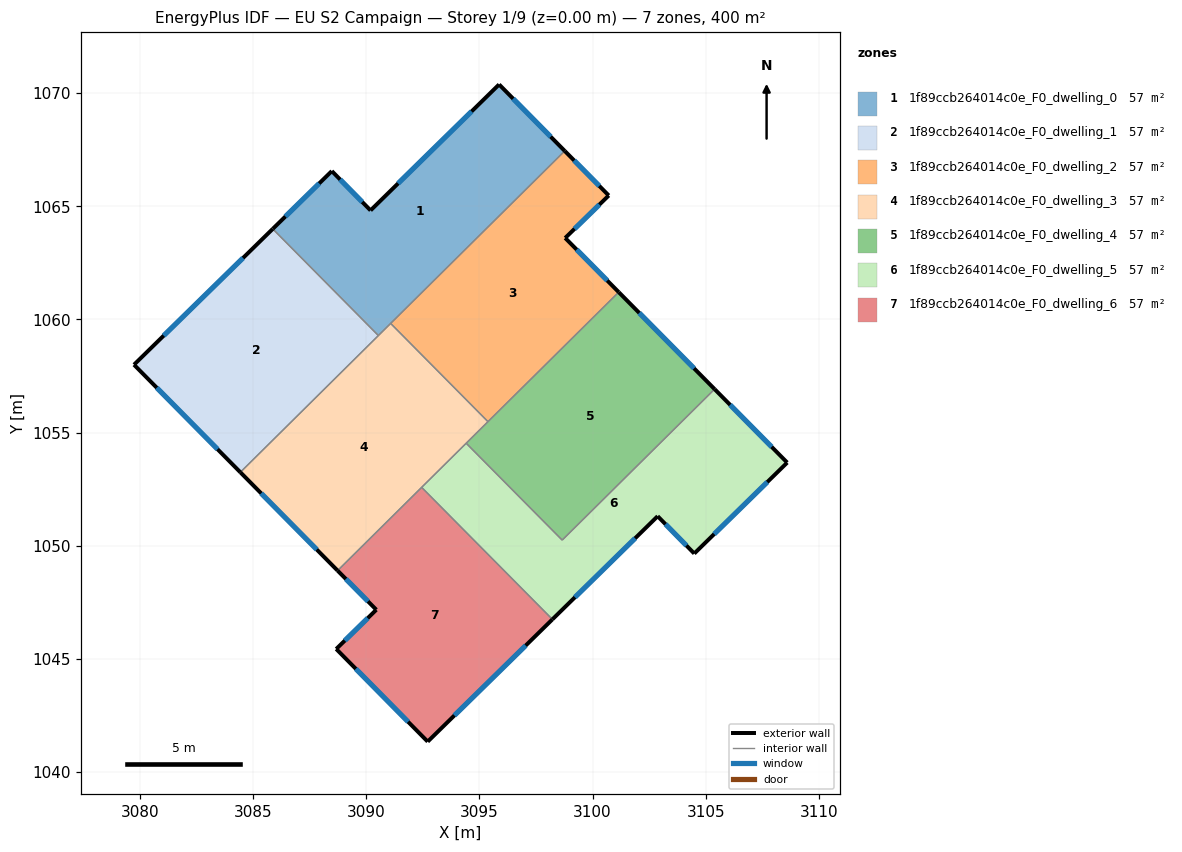
=== STOREY PLAN SPEC (per zone: floor XY polygon, exterior-wall plan segments, windows/doors) ===
zone 1: 1f89ccb264014c0e_F0_dwelling_0  (57.2 m²)
  floor: (3095.87, 1070.38) (3098.77, 1067.45) (3090.54, 1059.29) (3085.87, 1064.00) (3088.48, 1066.56) (3090.19, 1064.82)
  exterior wall: (3095.87, 1070.38) – (3090.19, 1064.82)  [8.0 m]
    window: (3094.66, 1069.19) – (3091.41, 1066.01)  [7.8 m²]
  exterior wall: (3098.77, 1067.45) – (3095.87, 1070.38)  [4.1 m]
    window: (3098.15, 1068.08) – (3096.49, 1069.75)  [4.0 m²]
  exterior wall: (3088.48, 1066.56) – (3085.87, 1064.00)  [3.7 m]
    window: (3087.92, 1066.01) – (3086.43, 1064.55)  [3.6 m²]
  exterior wall: (3090.19, 1064.82) – (3088.48, 1066.56)  [2.4 m]
    window: (3089.82, 1065.19) – (3088.85, 1066.18)  [2.4 m²]
  interior walls: 3
zone 2: 1f89ccb264014c0e_F0_dwelling_1  (57.2 m²)
  floor: (3085.87, 1064.00) (3090.54, 1059.29) (3084.44, 1053.24) (3079.74, 1058.00)
  exterior wall: (3085.87, 1064.00) – (3079.74, 1058.00)  [8.6 m]
    window: (3084.55, 1062.72) – (3081.05, 1059.28)  [8.4 m²]
  exterior wall: (3079.74, 1058.00) – (3084.44, 1053.24)  [6.7 m]
    window: (3080.74, 1056.98) – (3083.43, 1054.26)  [6.6 m²]
  interior walls: 2
zone 3: 1f89ccb264014c0e_F0_dwelling_2  (57.2 m²)
  floor: (3100.72, 1065.48) (3098.79, 1063.60) (3101.16, 1061.21) (3095.38, 1055.48) (3091.08, 1059.82) (3098.77, 1067.45)
  exterior wall: (3098.79, 1063.60) – (3100.72, 1065.48)  [2.7 m]
    window: (3099.21, 1064.00) – (3100.31, 1065.07)  [2.6 m²]
  exterior wall: (3101.16, 1061.21) – (3098.79, 1063.60)  [3.4 m]
    window: (3100.65, 1061.72) – (3099.30, 1063.09)  [3.3 m²]
  exterior wall: (3100.72, 1065.48) – (3098.77, 1067.45)  [2.8 m]
    window: (3100.30, 1065.90) – (3099.19, 1067.02)  [2.7 m²]
  interior walls: 3
zone 4: 1f89ccb264014c0e_F0_dwelling_3  (57.2 m²)
  floor: (3091.08, 1059.82) (3095.38, 1055.48) (3088.73, 1048.90) (3084.44, 1053.24)
  exterior wall: (3084.44, 1053.24) – (3088.73, 1048.90)  [6.1 m]
    window: (3085.36, 1052.31) – (3087.81, 1049.83)  [6.0 m²]
  interior walls: 6
zone 5: 1f89ccb264014c0e_F0_dwelling_4  (57.2 m²)
  floor: (3101.16, 1061.21) (3105.40, 1056.92) (3098.66, 1050.25) (3094.42, 1054.53)
  exterior wall: (3105.40, 1056.92) – (3101.16, 1061.21)  [6.0 m]
    window: (3104.49, 1057.84) – (3102.07, 1060.29)  [5.9 m²]
  interior walls: 4
zone 6: 1f89ccb264014c0e_F0_dwelling_5  (57.2 m²)
  floor: (3105.40, 1056.92) (3108.60, 1053.67) (3104.50, 1049.65) (3102.88, 1051.30) (3098.23, 1046.74) (3092.45, 1052.58) (3094.42, 1054.53) (3098.66, 1050.25)
  exterior wall: (3108.60, 1053.67) – (3105.40, 1056.92)  [4.6 m]
    window: (3107.92, 1054.37) – (3106.08, 1056.22)  [4.5 m²]
  exterior wall: (3104.50, 1049.65) – (3108.60, 1053.67)  [5.7 m]
    window: (3105.38, 1050.51) – (3107.73, 1052.81)  [5.6 m²]
  exterior wall: (3102.88, 1051.30) – (3104.50, 1049.65)  [2.3 m]
    window: (3103.23, 1050.95) – (3104.15, 1050.01)  [2.3 m²]
  exterior wall: (3098.23, 1046.74) – (3102.88, 1051.30)  [6.5 m]
    window: (3099.22, 1047.72) – (3101.88, 1050.33)  [6.4 m²]
  interior walls: 4
zone 7: 1f89ccb264014c0e_F0_dwelling_6  (57.2 m²)
  floor: (3092.45, 1052.58) (3098.23, 1046.74) (3092.72, 1041.34) (3088.67, 1045.43) (3090.45, 1047.17) (3088.73, 1048.90)
  exterior wall: (3088.73, 1048.90) – (3090.45, 1047.17)  [2.4 m]
    window: (3089.10, 1048.53) – (3090.08, 1047.54)  [2.4 m²]
  exterior wall: (3092.72, 1041.34) – (3098.23, 1046.74)  [7.7 m]
    window: (3093.90, 1042.50) – (3097.05, 1045.59)  [7.6 m²]
  exterior wall: (3088.67, 1045.43) – (3092.72, 1041.34)  [5.8 m]
    window: (3089.54, 1044.56) – (3091.85, 1042.22)  [5.6 m²]
  exterior wall: (3090.45, 1047.17) – (3088.67, 1045.43)  [2.5 m]
    window: (3090.07, 1046.80) – (3089.05, 1045.81)  [2.4 m²]
  interior walls: 2

=== DERIVED (storey summary) ===
Building: EU S2 Campaign
Storey: 1 of 9  (floor level z = 0.00 m)
Storey gross floor area: 400.1 m²
Zones on this storey: 7
  - 1f89ccb264014c0e_F0_dwelling_0: floor 57.2 m²; exterior wall 18.2 m (54.5 m²); 4 window(s) 17.8 m²; WWR 32.7%
  - 1f89ccb264014c0e_F0_dwelling_1: floor 57.2 m²; exterior wall 15.3 m (45.8 m²); 2 window(s) 15.0 m²; WWR 32.7%
  - 1f89ccb264014c0e_F0_dwelling_2: floor 57.2 m²; exterior wall 8.8 m (26.5 m²); 3 window(s) 8.6 m²; WWR 32.7%
  - 1f89ccb264014c0e_F0_dwelling_3: floor 57.2 m²; exterior wall 6.1 m (18.3 m²); 1 window(s) 6.0 m²; WWR 32.7%
  - 1f89ccb264014c0e_F0_dwelling_4: floor 57.2 m²; exterior wall 6.0 m (18.1 m²); 1 window(s) 5.9 m²; WWR 32.7%
  - 1f89ccb264014c0e_F0_dwelling_5: floor 57.2 m²; exterior wall 19.1 m (57.4 m²); 4 window(s) 18.8 m²; WWR 32.7%
  - 1f89ccb264014c0e_F0_dwelling_6: floor 57.2 m²; exterior wall 18.4 m (55.1 m²); 4 window(s) 18.0 m²; WWR 32.7%
Zone adjacency (shared interzone walls):
  - 1f89ccb264014c0e_F0_dwelling_0 ↔ 1f89ccb264014c0e_F0_dwelling_1
  - 1f89ccb264014c0e_F0_dwelling_0 ↔ 1f89ccb264014c0e_F0_dwelling_2
  - 1f89ccb264014c0e_F0_dwelling_0 ↔ 1f89ccb264014c0e_F0_dwelling_3
  - 1f89ccb264014c0e_F0_dwelling_1 ↔ 1f89ccb264014c0e_F0_dwelling_3
  - 1f89ccb264014c0e_F0_dwelling_2 ↔ 1f89ccb264014c0e_F0_dwelling_3
  - 1f89ccb264014c0e_F0_dwelling_2 ↔ 1f89ccb264014c0e_F0_dwelling_4
  - 1f89ccb264014c0e_F0_dwelling_3 ↔ 1f89ccb264014c0e_F0_dwelling_4
  - 1f89ccb264014c0e_F0_dwelling_3 ↔ 1f89ccb264014c0e_F0_dwelling_5
  - 1f89ccb264014c0e_F0_dwelling_3 ↔ 1f89ccb264014c0e_F0_dwelling_6
  - 1f89ccb264014c0e_F0_dwelling_4 ↔ 1f89ccb264014c0e_F0_dwelling_5
  - 1f89ccb264014c0e_F0_dwelling_5 ↔ 1f89ccb264014c0e_F0_dwelling_6